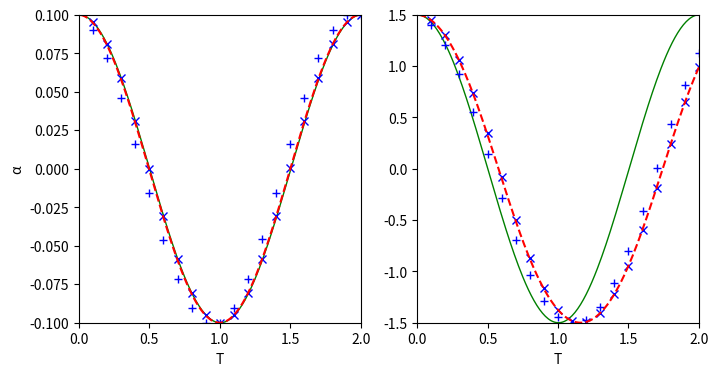
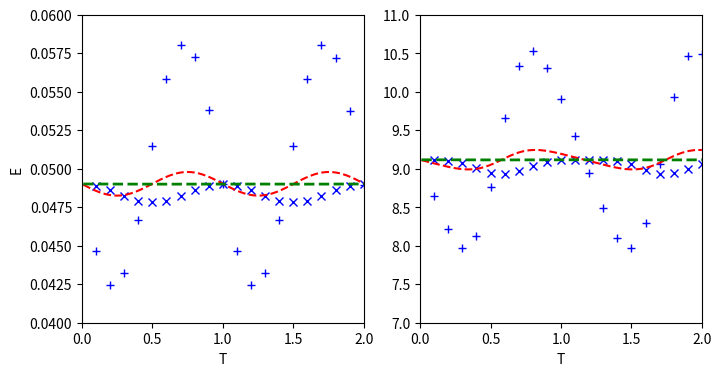

Reproduce these figures in Python, in order.
# -*- coding: utf-8 -*-
#
# Dies ist Teil der Vorlesung Physik auf dem Computer, SS 2012,
# [redacted]
# 
# Dieses Werk ist unter einer Creative Commons-Lizenz vom Typ
# Namensnennung-Weitergabe unter gleichen Bedingungen 3.0 Deutschland
# zugaenglich. Um eine Kopie dieser Lizenz einzusehen, konsultieren Sie
# http://creativecommons.org/licenses/by-sa/3.0/de/ oder wenden Sie sich
# schriftlich an Creative Commons, 444 Castro Street, Suite 900, Mountain
# View, California, 94041, USA.

# Simulation der Bahn eines Pendels
# mit Hilfe des Velocity-Verlet-Integrators.
#
############################################
import numpy
import matplotlib.pyplot as pyplot

# Laenge des Pendelarms
l=1
# Erdbeschleunigung
g = 9.81
# Zeitschritt
dt1 = 0.1
dt2 = 0.01
# Zeitraum
T = 2
# Startpositionen
start_a1 = 0.1
start_a2 = 1.5
# Startwinkelgeschwindigkeit
start_da = 0

# Daten erzeugen
#################################

def generate(start_a, start_da, dt, integrator):
    global g, l, T
    def F(a):
        return -g/l*numpy.sin(a)
    def E(a, da):
        return 0.5*(l*da)**2 + g*(l - l*numpy.cos(a))

    # Position
    a = start_a
    # Winkelgeschwindigkeit
    da = start_da
    # Zeit
    t = 0

    # Ausgabe
    tn = []
    an = []
    En = []

    while t < T:
        if integrator == "simple":
            # simpler Integrator
            da += F(a)*dt
            a += da*dt
        else:
            # ein Velocity-Verlet-Schritt
            da += 0.5*F(a)*dt
            a += da*dt
            da += 0.5*F(a)*dt

        t += dt

        tn.append(t)
        an.append(a)
        En.append(E(a, da))

    return tn, an, En

# 4 Graphiken
#################################
omega = numpy.sqrt(g/l)

loesung = pyplot.figure(figsize=(8,4))
energie = pyplot.figure(figsize=(8,4))

loesung_1 = loesung.add_subplot(121)
loesung_1.set_xlabel("T")
loesung_1.set_ylabel(u"α")

t=numpy.arange(0,2,0.01)
loesung_1.plot(t, start_a1*numpy.cos(omega*t), "g", lw=1)

loesung_2 = loesung.add_subplot(122)
loesung_2.set_xlabel("T")

loesung_2.plot(t, start_a2*numpy.cos(omega*t), "g", lw=1)

energie_1 = energie.add_subplot(121)
energie_1.set_xlabel("T")
energie_1.set_ylabel("E")
energie_2 = energie.add_subplot(122)
energie_2.set_xlabel("T")

for start_a, lo, en in (start_a1,loesung_1,energie_1), \
        (start_a2,loesung_2,energie_2):
    for dt, method, sym in (dt1,"simple", "b+"), (dt1,"verlet", "bx"), \
            (dt2,"simple", "--r"):
        tn, an, En = generate(start_a, start_da, dt, method)
        lo.plot(tn, an, sym, ms=6, lw=1.5)
        en.plot(tn, En, sym, ms=6, lw=1.5)

for start_a, lo, en in (start_a1,loesung_1,energie_1), \
        (start_a2,loesung_2,energie_2):
    dt, method, sym = dt2, "verlet", "g--"
    tn, an, En = generate(start_a, start_da, dt, method)
    en.plot(tn, En, sym, ms=5, lw=2)

loesung_1.axis((0,2,-0.1,0.1))
loesung_2.axis((0,2,-1.5,1.5))
loesung.savefig("pendel_loesung.pdf")
energie_1.axis((0,2,0.04,0.06))
energie_2.axis((0,2,7,11))
energie.savefig("pendel_energie.pdf")
